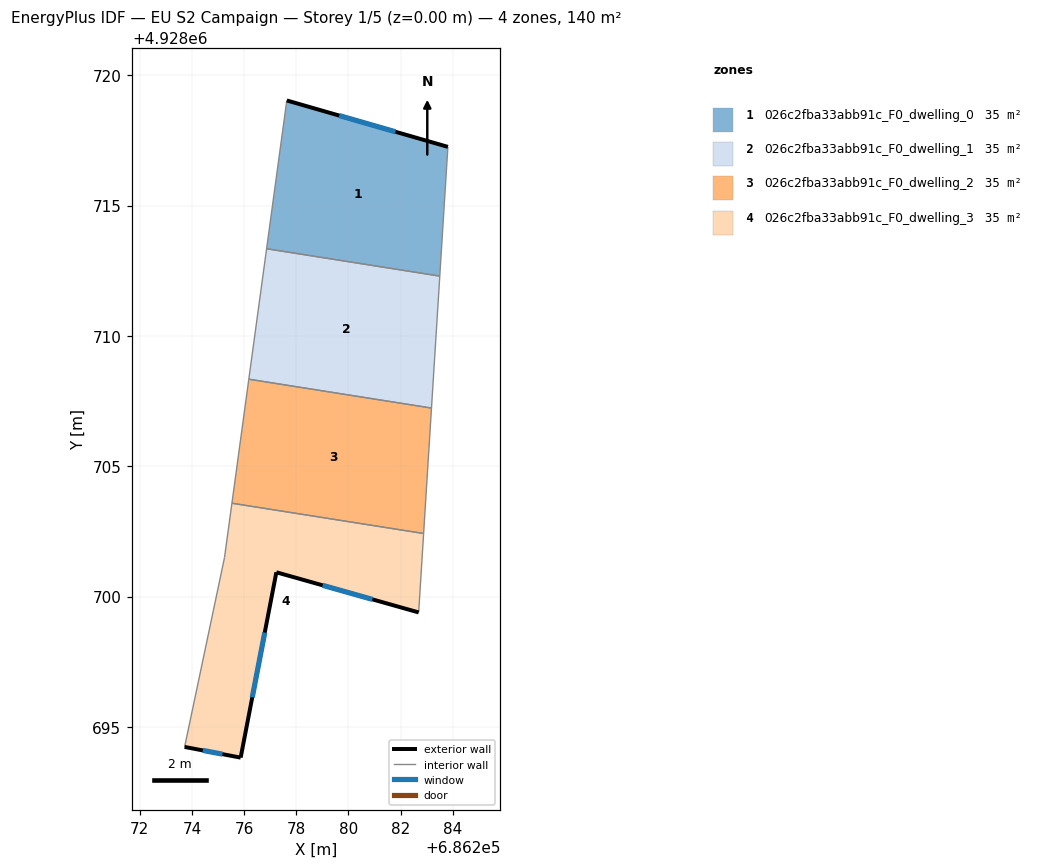
=== STOREY PLAN SPEC (per zone: floor XY polygon, exterior-wall plan segments, windows/doors) ===
zone 1: 026c2fba33abb91c_F0_dwelling_0  (34.9 m²)
  floor: (686283.51, 4928712.29) (686283.82, 4928717.25) (686277.64, 4928719.03) (686276.86, 4928713.34)
  exterior wall: (686277.64, 4928719.03) – (686283.82, 4928717.25)  [6.4 m]
    window: (686279.65, 4928718.45) – (686281.81, 4928717.83)  [2.4 m²]
  interior walls: 3
zone 2: 026c2fba33abb91c_F0_dwelling_1  (34.9 m²)
  floor: (686283.19, 4928707.23) (686283.51, 4928712.29) (686276.86, 4928713.34) (686276.18, 4928708.34)
  interior walls: 4
zone 3: 026c2fba33abb91c_F0_dwelling_2  (34.9 m²)
  floor: (686282.89, 4928702.42) (686283.19, 4928707.23) (686276.18, 4928708.34) (686275.53, 4928703.58)
  interior walls: 4
zone 4: 026c2fba33abb91c_F0_dwelling_3  (34.9 m²)
  floor: (686282.70, 4928699.39) (686282.89, 4928702.42) (686275.53, 4928703.58) (686275.25, 4928701.49) (686273.72, 4928694.23) (686275.87, 4928693.82) (686277.24, 4928700.93)
  exterior wall: (686275.87, 4928693.82) – (686273.72, 4928694.23)  [2.2 m]
    window: (686275.17, 4928693.96) – (686274.42, 4928694.10)  [0.8 m²]
  exterior wall: (686282.70, 4928699.39) – (686277.24, 4928700.93)  [5.7 m]
    window: (686280.92, 4928699.89) – (686279.01, 4928700.43)  [2.1 m²]
  exterior wall: (686277.24, 4928700.93) – (686275.87, 4928693.82)  [7.2 m]
    window: (686276.79, 4928698.62) – (686276.31, 4928696.13)  [2.7 m²]
  interior walls: 4

=== DERIVED (storey summary) ===
Building: EU S2 Campaign
Storey: 1 of 5  (floor level z = 0.00 m)
Storey gross floor area: 139.6 m²
Zones on this storey: 4
  - 026c2fba33abb91c_F0_dwelling_0: floor 34.9 m²; exterior wall 6.4 m (19.3 m²); 1 window(s) 2.4 m²; WWR 12.2%
  - 026c2fba33abb91c_F0_dwelling_1: floor 34.9 m²
  - 026c2fba33abb91c_F0_dwelling_2: floor 34.9 m²
  - 026c2fba33abb91c_F0_dwelling_3: floor 34.9 m²; exterior wall 15.1 m (45.3 m²); 3 window(s) 5.5 m²; WWR 12.2%
Zone adjacency (shared interzone walls):
  - 026c2fba33abb91c_F0_dwelling_0 ↔ 026c2fba33abb91c_F0_dwelling_1
  - 026c2fba33abb91c_F0_dwelling_1 ↔ 026c2fba33abb91c_F0_dwelling_2
  - 026c2fba33abb91c_F0_dwelling_2 ↔ 026c2fba33abb91c_F0_dwelling_3